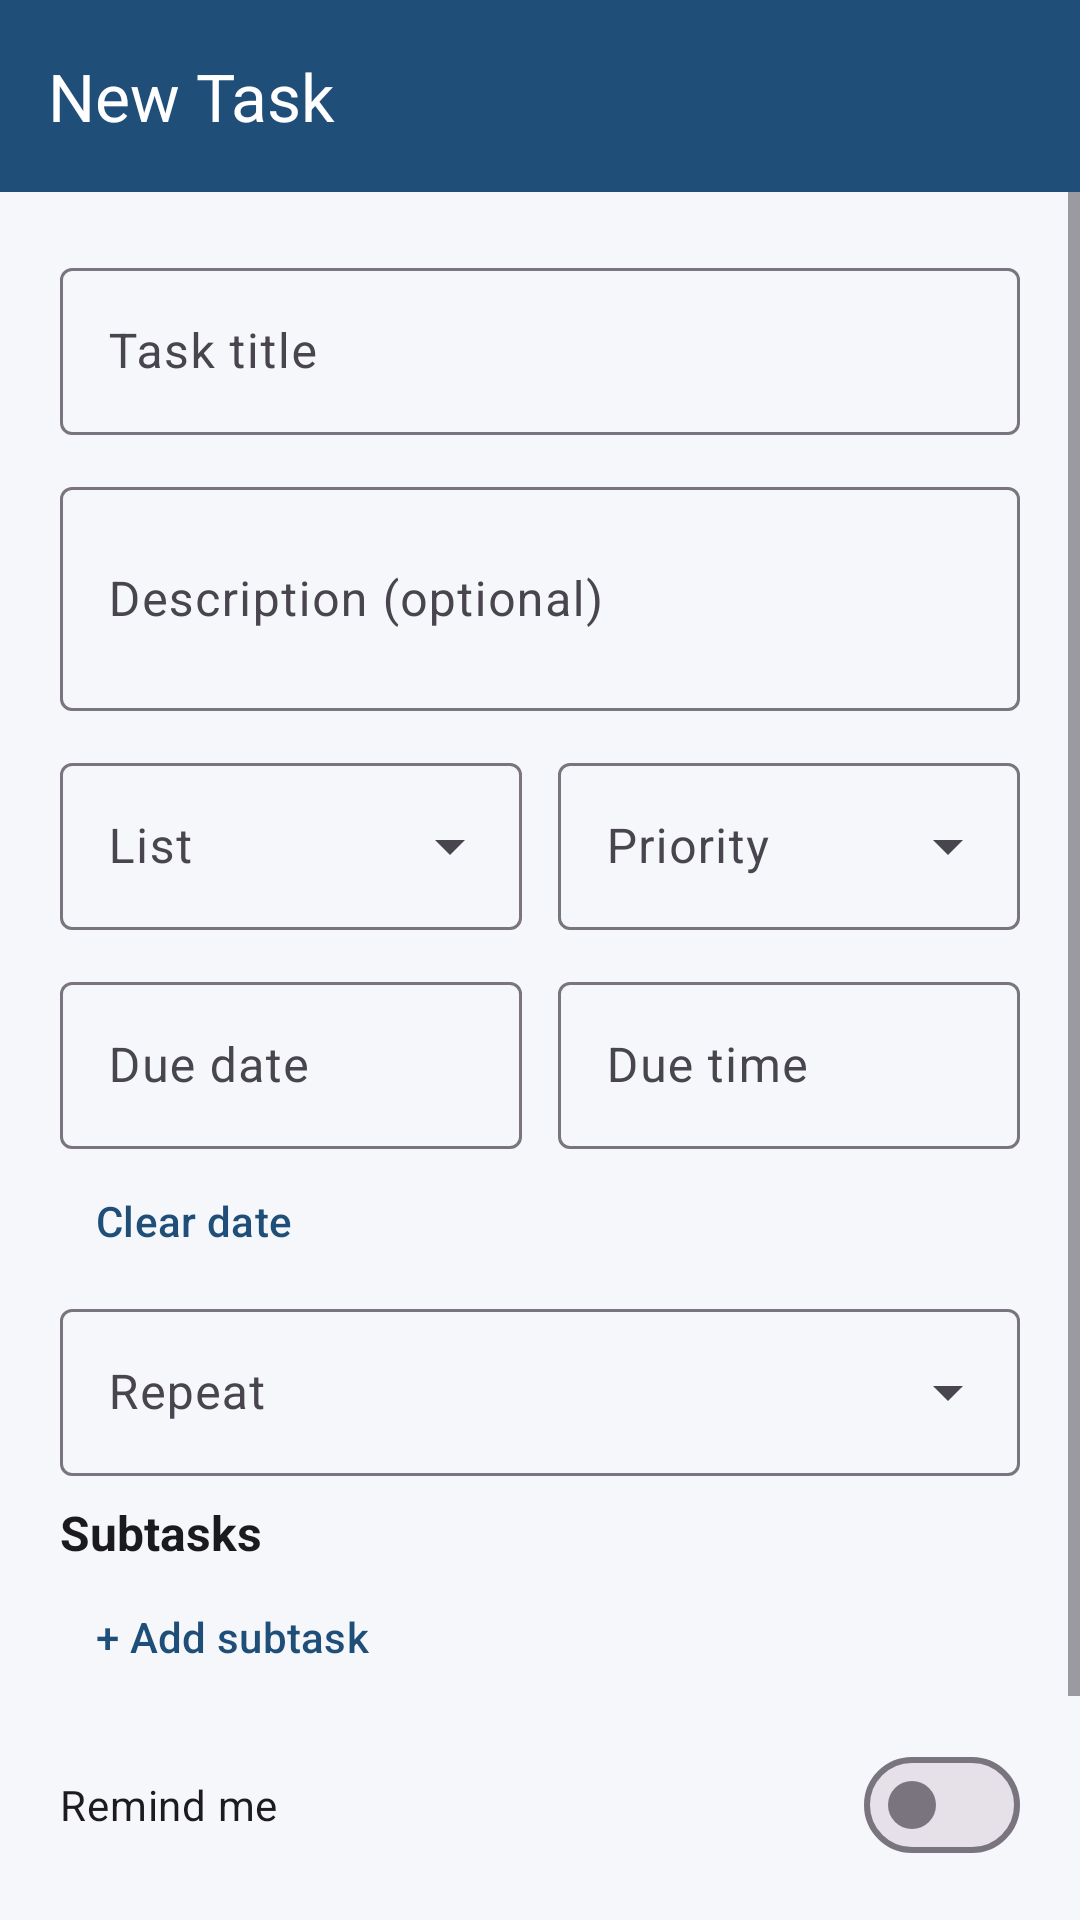

Write the Android layout XML for this screen, with the resource values it uses.
<!-- AndroidManifest.xml: application theme Theme.TaskFlow -->
<!-- res/layout/activity_task_form.xml -->
<?xml version="1.0" encoding="utf-8"?>
<LinearLayout xmlns:android="http://schemas.android.com/apk/res/android"
    xmlns:app="http://schemas.android.com/apk/res-auto"
    android:layout_width="match_parent"
    android:layout_height="match_parent"
    android:orientation="vertical">

    <com.google.android.material.appbar.MaterialToolbar
        android:id="@+id/toolbar"
        android:layout_width="match_parent"
        android:layout_height="?attr/actionBarSize"
        android:background="@color/toolbar_bg"
        android:theme="@style/ThemeOverlay.AppCompat.Dark.ActionBar"
        app:navigationIcon="@drawable/ic_back"
        app:title="@string/title_new_task"
        app:titleTextColor="@color/white" />

    <ScrollView
        android:id="@+id/scroll"
        android:layout_width="match_parent"
        android:layout_height="0dp"
        android:layout_weight="1"
        android:fillViewport="true">

        <LinearLayout
            android:layout_width="match_parent"
            android:layout_height="wrap_content"
            android:orientation="vertical"
            android:padding="20dp">

            <com.google.android.material.textfield.TextInputLayout
                android:id="@+id/tilTitle"
                style="@style/Widget.Material3.TextInputLayout.OutlinedBox"
                android:layout_width="match_parent"
                android:layout_height="wrap_content"
                android:hint="@string/hint_task_title">

                <com.google.android.material.textfield.TextInputEditText
                    android:id="@+id/etTitle"
                    android:layout_width="match_parent"
                    android:layout_height="wrap_content"
                    android:inputType="textCapSentences"
                    android:maxLength="200" />
            </com.google.android.material.textfield.TextInputLayout>

            <com.google.android.material.textfield.TextInputLayout
                style="@style/Widget.Material3.TextInputLayout.OutlinedBox"
                android:layout_width="match_parent"
                android:layout_height="wrap_content"
                android:layout_marginTop="12dp"
                android:hint="@string/hint_task_desc">

                <com.google.android.material.textfield.TextInputEditText
                    android:id="@+id/etDescription"
                    android:layout_width="match_parent"
                    android:layout_height="wrap_content"
                    android:inputType="textMultiLine|textCapSentences"
                    android:maxLength="2000"
                    android:minLines="2" />
            </com.google.android.material.textfield.TextInputLayout>

            <LinearLayout
                android:layout_width="match_parent"
                android:layout_height="wrap_content"
                android:layout_marginTop="12dp"
                android:orientation="horizontal">

                <com.google.android.material.textfield.TextInputLayout
                    style="@style/Widget.Material3.TextInputLayout.OutlinedBox.ExposedDropdownMenu"
                    android:layout_width="0dp"
                    android:layout_height="wrap_content"
                    android:layout_marginEnd="6dp"
                    android:layout_weight="1"
                    android:hint="@string/hint_list">

                    <AutoCompleteTextView
                        android:id="@+id/acList"
                        android:layout_width="match_parent"
                        android:layout_height="wrap_content"
                        android:inputType="none" />
                </com.google.android.material.textfield.TextInputLayout>

                <com.google.android.material.textfield.TextInputLayout
                    style="@style/Widget.Material3.TextInputLayout.OutlinedBox.ExposedDropdownMenu"
                    android:layout_width="0dp"
                    android:layout_height="wrap_content"
                    android:layout_marginStart="6dp"
                    android:layout_weight="1"
                    android:hint="@string/hint_priority">

                    <AutoCompleteTextView
                        android:id="@+id/acPriority"
                        android:layout_width="match_parent"
                        android:layout_height="wrap_content"
                        android:inputType="none" />
                </com.google.android.material.textfield.TextInputLayout>
            </LinearLayout>

            <LinearLayout
                android:layout_width="match_parent"
                android:layout_height="wrap_content"
                android:layout_marginTop="12dp"
                android:orientation="horizontal">

                <com.google.android.material.textfield.TextInputLayout
                    style="@style/Widget.Material3.TextInputLayout.OutlinedBox"
                    android:layout_width="0dp"
                    android:layout_height="wrap_content"
                    android:layout_marginEnd="6dp"
                    android:layout_weight="1"
                    android:hint="@string/hint_due_date"
                    android:id="@+id/tilDate">

                    <com.google.android.material.textfield.TextInputEditText
                        android:id="@+id/etDate"
                        android:layout_width="match_parent"
                        android:layout_height="wrap_content"
                        android:focusable="false"
                        android:inputType="none" />
                </com.google.android.material.textfield.TextInputLayout>

                <com.google.android.material.textfield.TextInputLayout
                    style="@style/Widget.Material3.TextInputLayout.OutlinedBox"
                    android:layout_width="0dp"
                    android:layout_height="wrap_content"
                    android:layout_marginStart="6dp"
                    android:layout_weight="1"
                    android:hint="@string/hint_due_time">

                    <com.google.android.material.textfield.TextInputEditText
                        android:id="@+id/etTime"
                        android:layout_width="match_parent"
                        android:layout_height="wrap_content"
                        android:focusable="false"
                        android:inputType="none" />
                </com.google.android.material.textfield.TextInputLayout>
            </LinearLayout>

            <com.google.android.material.button.MaterialButton
                android:id="@+id/btnClearDate"
                style="@style/Widget.Material3.Button.TextButton"
                android:layout_width="wrap_content"
                android:layout_height="wrap_content"
                android:text="@string/btn_clear_date" />

            <com.google.android.material.textfield.TextInputLayout
                style="@style/Widget.Material3.TextInputLayout.OutlinedBox.ExposedDropdownMenu"
                android:layout_width="match_parent"
                android:layout_height="wrap_content"
                android:hint="@string/hint_repeat">

                <AutoCompleteTextView
                    android:id="@+id/acRepeat"
                    android:layout_width="match_parent"
                    android:layout_height="wrap_content"
                    android:inputType="none" />
            </com.google.android.material.textfield.TextInputLayout>

            <TextView
                android:layout_width="wrap_content"
                android:layout_height="wrap_content"
                android:layout_marginTop="8dp"
                android:text="@string/label_subtasks"
                android:textColor="?attr/colorOnSurface"
                android:textSize="16sp"
                android:textStyle="bold" />

            <LinearLayout
                android:id="@+id/subtaskContainer"
                android:layout_width="match_parent"
                android:layout_height="wrap_content"
                android:orientation="vertical" />

            <com.google.android.material.button.MaterialButton
                android:id="@+id/btnAddSubtask"
                style="@style/Widget.Material3.Button.TextButton"
                android:layout_width="wrap_content"
                android:layout_height="wrap_content"
                android:text="@string/btn_add_subtask" />

            <com.google.android.material.materialswitch.MaterialSwitch
                android:id="@+id/switchRemind"
                android:layout_width="match_parent"
                android:layout_height="wrap_content"
                android:layout_marginTop="8dp"
                android:text="@string/label_remind" />

            <com.google.android.material.button.MaterialButton
                android:id="@+id/btnSave"
                android:layout_width="match_parent"
                android:layout_height="56dp"
                android:layout_marginTop="24dp"
                android:text="@string/btn_save_task" />
        </LinearLayout>
    </ScrollView>
</LinearLayout>
<!-- resources referenced by this layout -->
<resources>
  <color name="toolbar_bg">#1F4E79</color>
  <color name="white">#FFFFFF</color>
  <string name="btn_add_subtask">+ Add subtask</string>
  <string name="btn_clear_date">Clear date</string>
  <string name="btn_save_task">Save Task</string>
  <string name="hint_due_date">Due date</string>
  <string name="hint_due_time">Due time</string>
  <string name="hint_list">List</string>
  <string name="hint_priority">Priority</string>
  <string name="hint_repeat">Repeat</string>
  <string name="hint_task_desc">Description (optional)</string>
  <string name="hint_task_title">Task title</string>
  <string name="label_remind">Remind me</string>
  <string name="label_subtasks">Subtasks</string>
  <string name="title_new_task">New Task</string>
  <style name="Theme.TaskFlow" parent="Theme.Material3.DayNight.NoActionBar">
          <item name="colorPrimary">@color/brand_primary</item>
          <item name="colorOnPrimary">@color/brand_on_primary</item>
          <item name="colorSecondary">@color/brand_green</item>
          <item name="colorOnSecondary">@color/white</item>
          <item name="colorSecondaryContainer">@color/secondary_container</item>
          <item name="colorOnSecondaryContainer">@color/on_secondary_container</item>
          <item name="colorSurface">@color/surface</item>
          <item name="colorOnSurface">@color/on_surface</item>
          <item name="colorError">@color/danger</item>
          <item name="android:colorBackground">@color/page_bg</item>
          <item name="android:statusBarColor">@color/toolbar_bg</item>
          <item name="android:windowLightStatusBar">false</item>
      </style>
  <color name="brand_primary">#1F4E79</color>
  <color name="brand_on_primary">#FFFFFF</color>
  <color name="brand_green">#2D9B6F</color>
  <color name="secondary_container">#CDEBDD</color>
  <color name="on_secondary_container">#0B3B28</color>
  <color name="surface">#FFFFFF</color>
  <color name="on_surface">#1B1B1F</color>
  <color name="danger">#C62828</color>
  <color name="page_bg">#F5F7FA</color>
</resources>
